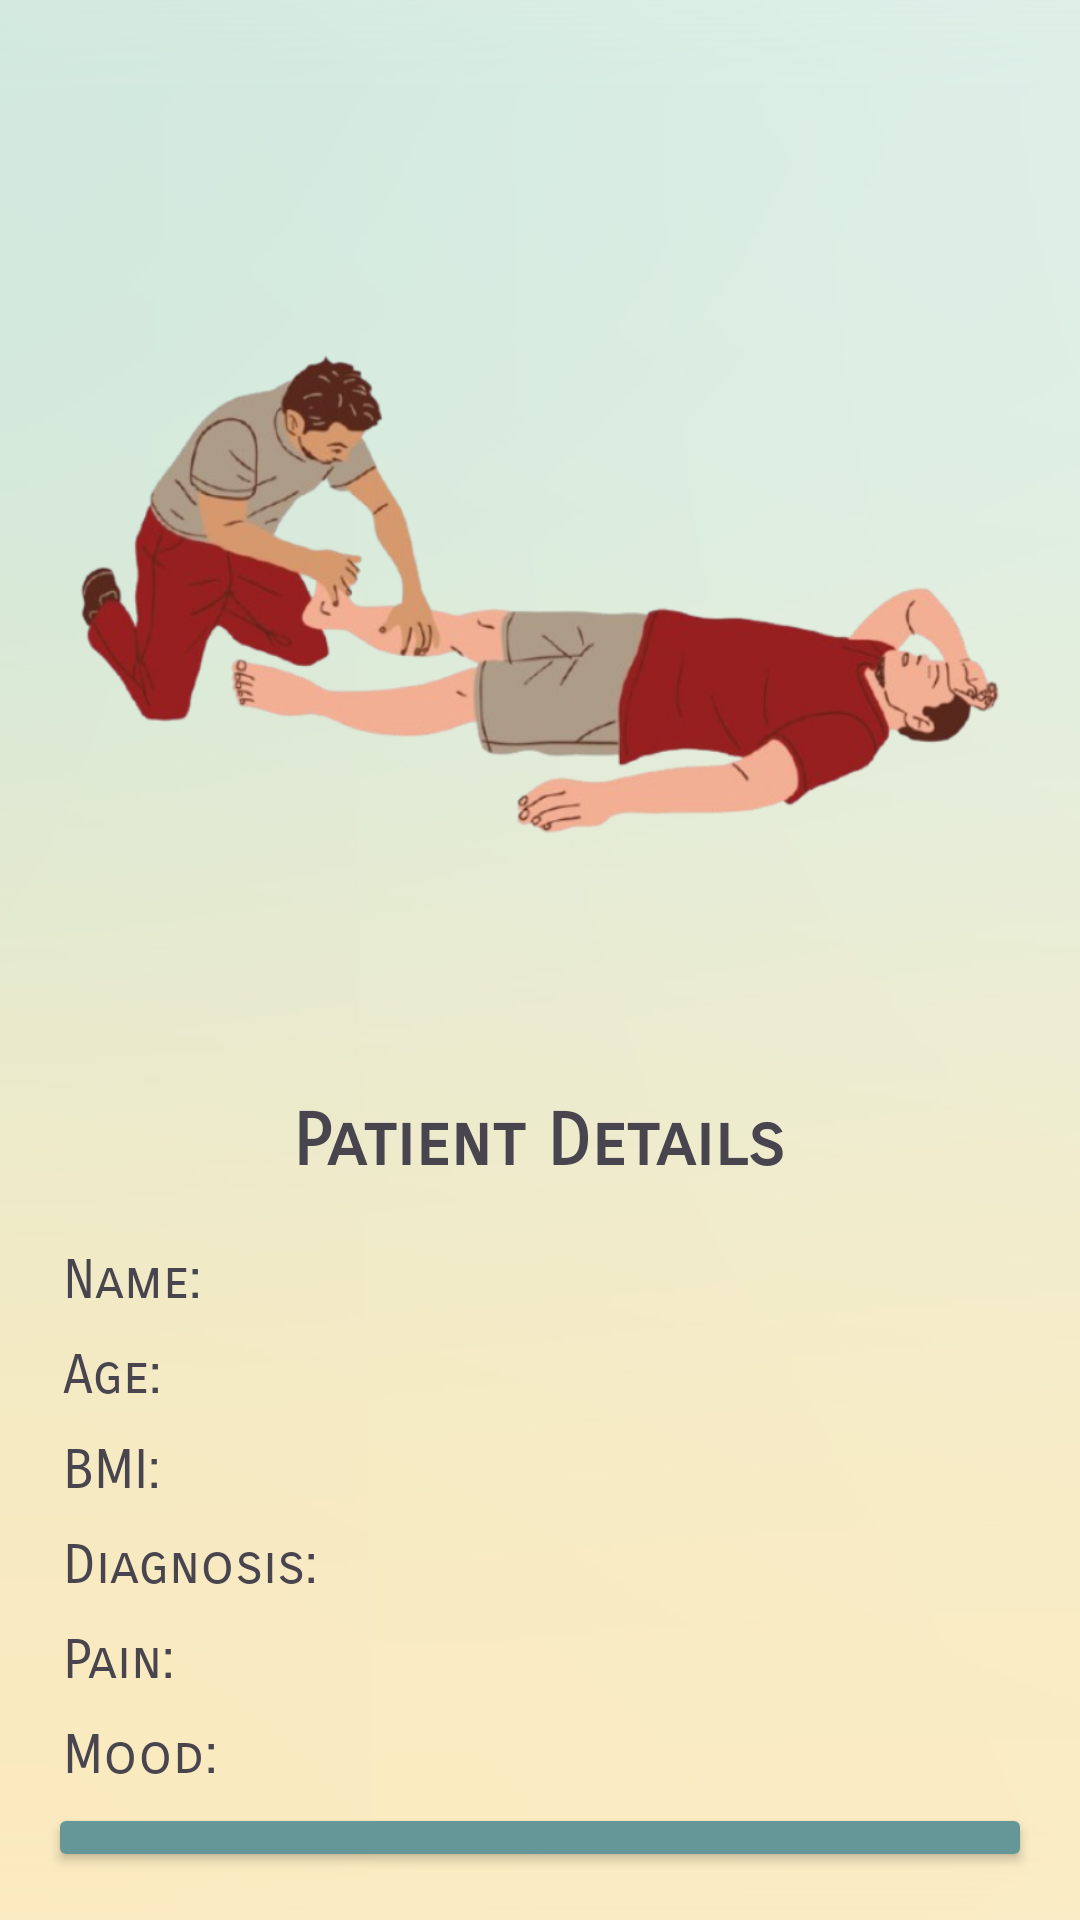

The Android layout XML behind this screen, and the referenced resources:
<!-- AndroidManifest.xml: application theme Theme.Physical_Therapy -->
<!-- res/layout/activity_patient_details.xml -->
<?xml version="1.0" encoding="utf-8"?>
<LinearLayout
    xmlns:android="http://schemas.android.com/apk/res/android"
    xmlns:app="http://schemas.android.com/apk/res-auto"
    android:layout_width="match_parent"
    android:layout_height="match_parent"
    android:orientation="vertical"
    android:background="@drawable/back"
    android:padding="16dp">

    <ImageView
        android:id="@+id/imageView3"
        android:layout_width="match_parent"
        android:layout_height="350dp"
        app:srcCompat="@drawable/dr" />
    <TextView
        android:id="@+id/patientDetailsTV"
        android:layout_width="wrap_content"
        android:layout_height="wrap_content"
        android:text="Patient Details"
        android:fontFamily="sans-serif-smallcaps"
        android:textSize="24sp"
        android:textStyle="bold"
        android:layout_gravity="center"
        android:paddingBottom="16dp"/>

    <TextView
        android:id="@+id/nameTV"
        android:layout_width="wrap_content"
        android:layout_height="wrap_content"
        android:layout_margin="5dp"
        android:fontFamily="sans-serif-smallcaps"
        android:text="Name: "
        android:textSize="18sp"/>

    <TextView
        android:id="@+id/ageTV"
        android:layout_width="wrap_content"
        android:layout_height="wrap_content"
        android:layout_margin="5dp"
        android:text="Age: "
        android:fontFamily="sans-serif-smallcaps"
        android:textSize="18sp"/>

    <TextView
        android:id="@+id/bmiTV"
        android:layout_width="wrap_content"
        android:layout_height="wrap_content"
        android:layout_margin="5dp"
        android:text="BMI: "
        android:fontFamily="sans-serif-smallcaps"
        android:textSize="18sp"/>

    <TextView
        android:id="@+id/diagnosisTV"
        android:layout_width="wrap_content"
        android:layout_height="wrap_content"
        android:layout_margin="5dp"
        android:text="Diagnosis: "
        android:textSize="18sp"
        android:fontFamily="sans-serif-smallcaps"/>

    <TextView
        android:id="@+id/painTV"
        android:layout_width="wrap_content"
        android:layout_height="wrap_content"
        android:layout_margin="5dp"
        android:text="Pain: "
        android:textSize="18sp"
        android:fontFamily="sans-serif-smallcaps"/>

    <TextView
        android:id="@+id/moodTV"
        android:layout_width="wrap_content"
        android:layout_height="wrap_content"
        android:layout_margin="5dp"
        android:text="Mood: "
        android:textSize="18sp"
        android:fontFamily="sans-serif-smallcaps"/>

    <Button
        android:id="@+id/addExerciseButton"
        android:layout_width="match_parent"
        android:layout_height="wrap_content"
        android:layout_gravity="center"
        android:backgroundTint="#659798"
        android:fontFamily="sans-serif"
        android:text="Add Exercise" />

    <Button
        android:id="@+id/viewPlanButton"
        android:layout_width="match_parent"
        android:layout_height="wrap_content"
        android:layout_gravity="center"
        android:backgroundTint="#659798"
        android:fontFamily="sans-serif"
        android:text="View Full Exercise Plan" />


</LinearLayout>
<!-- resources referenced by this layout -->
<resources>
  <!-- drawable back: jpg bitmap (drawable, 39646 bytes) -->
  <!-- drawable dr: png bitmap (drawable, 197441 bytes) -->
  <style name="Theme.Physical_Therapy" parent="Base.Theme.Physical_Therapy" />
  <style name="Base.Theme.Physical_Therapy" parent="Theme.Material3.DayNight.NoActionBar">
          
          
      </style>
</resources>
